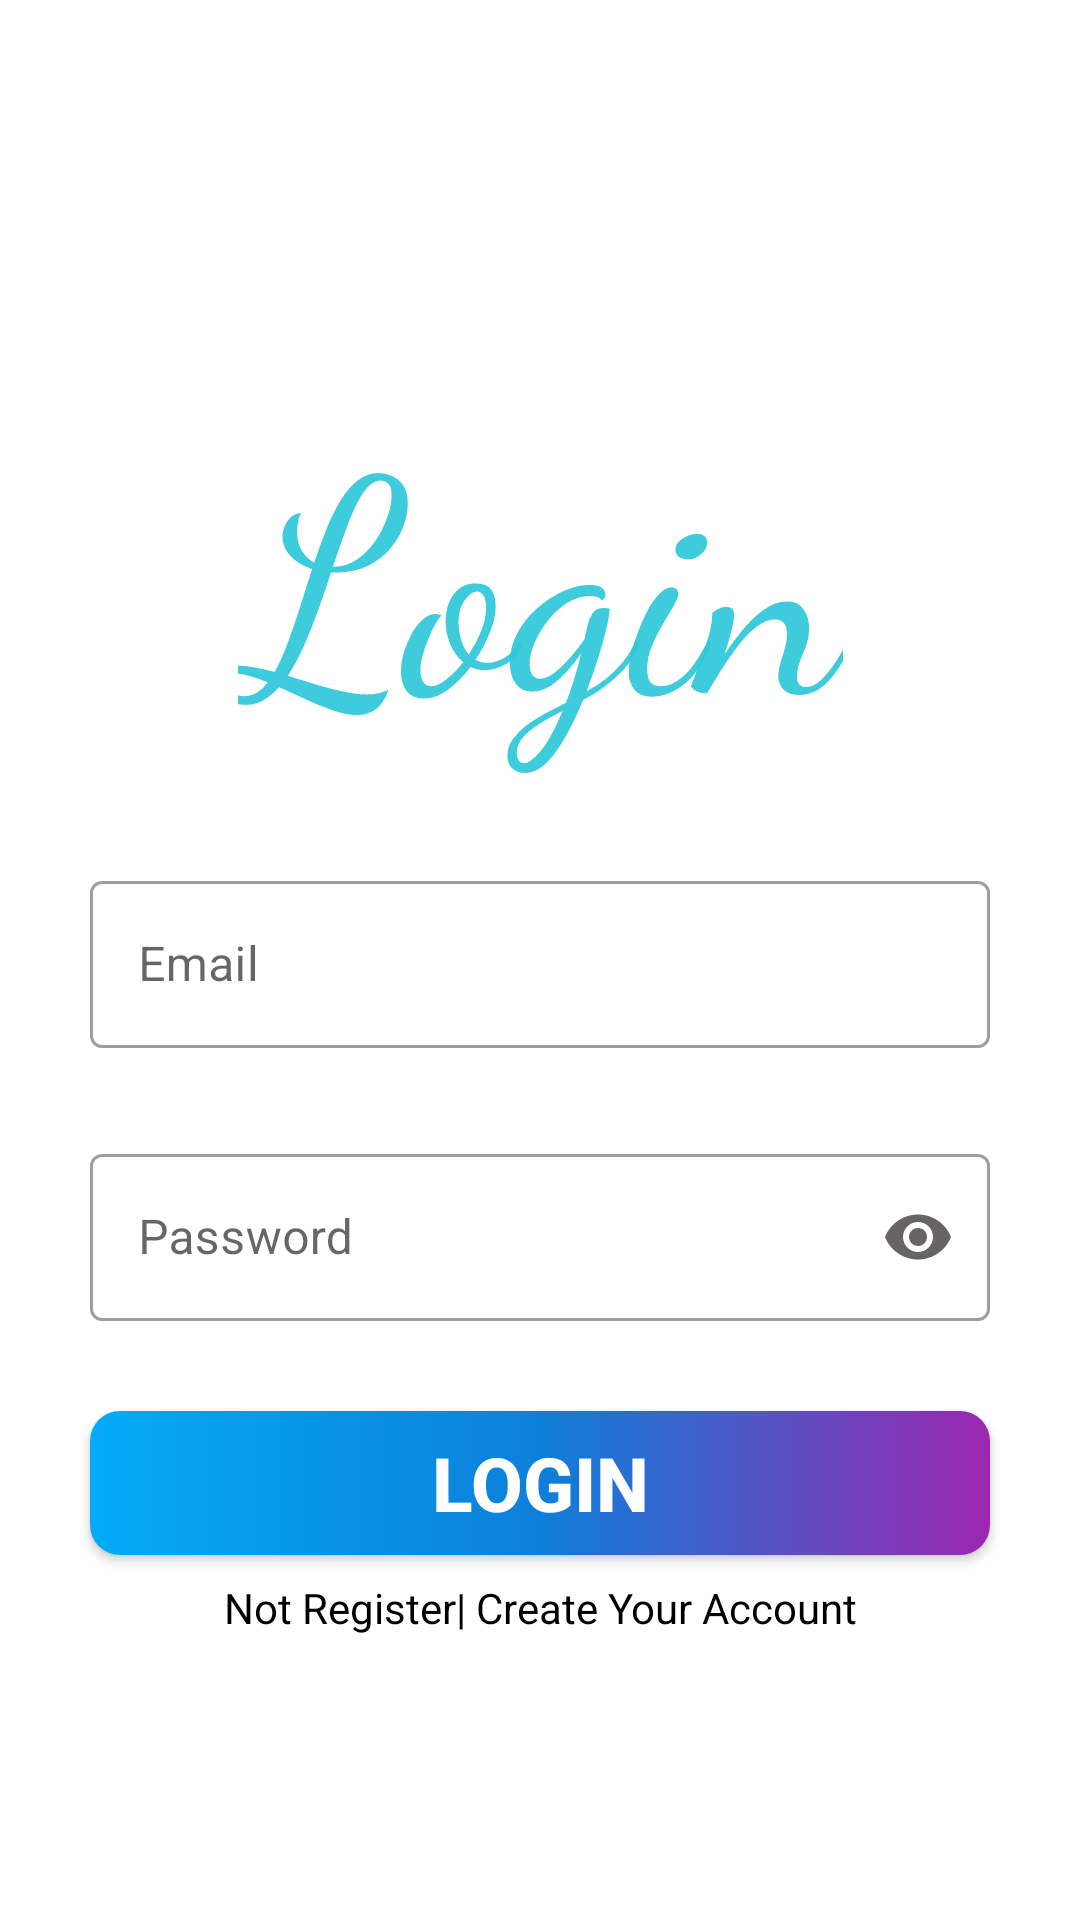

Layout XML and referenced resources for this Android screen:
<!-- AndroidManifest.xml: application theme Theme.LoginRetrofit -->
<!-- res/layout/activity_login.xml -->
<?xml version="1.0" encoding="utf-8"?>
<androidx.constraintlayout.widget.ConstraintLayout xmlns:android="http://schemas.android.com/apk/res/android"
    xmlns:app="http://schemas.android.com/apk/res-auto"
    xmlns:tools="http://schemas.android.com/tools"
    android:layout_width="match_parent"
    android:layout_height="match_parent"
    tools:context=".Activities.LoginActivity">
    <TextView
        android:id="@+id/text_login"
        android:layout_width="wrap_content"
        android:layout_height="wrap_content"
        android:text="@string/login"
        android:fontFamily="cursive"
        android:textSize="100sp"
        android:gravity="center"
        android:textColor="#EB2EC8DB"
        android:layout_marginTop="120dp"
        app:layout_constraintLeft_toLeftOf="parent"
        app:layout_constraintRight_toRightOf="parent"
        app:layout_constraintTop_toTopOf="parent" />


    <com.google.android.material.textfield.TextInputLayout
        android:id="@+id/google_email_login"
        android:layout_width="match_parent"
        android:layout_height="wrap_content"
        app:layout_constraintTop_toBottomOf="@id/text_login"
        app:layout_constraintStart_toStartOf="parent"
        app:layout_constraintEnd_toEndOf="parent"
        android:layout_margin="30dp"
        style="@style/Widget.MaterialComponents.TextInputLayout.OutlinedBox">


        <EditText
            android:id="@+id/email_login"
            android:layout_width="match_parent"
            android:layout_height="wrap_content"
            android:hint="@string/email"
            android:autofillHints="Email"
            android:inputType="textEmailAddress"
            />


    </com.google.android.material.textfield.TextInputLayout>

    <com.google.android.material.textfield.TextInputLayout
        android:id="@+id/google_password_login"
        android:layout_width="match_parent"
        android:layout_height="wrap_content"
        app:layout_constraintTop_toBottomOf="@id/google_email_login"
        app:layout_constraintStart_toStartOf="parent"
        app:layout_constraintEnd_toEndOf="parent"
        android:layout_margin="30dp"
        app:passwordToggleTint="#686464"
        app:passwordToggleEnabled="true"
        style="@style/Widget.MaterialComponents.TextInputLayout.OutlinedBox">


        <EditText
            android:id="@+id/password_login"
            android:layout_width="match_parent"
            android:layout_height="wrap_content"
            android:hint="@string/password"
            android:autofillHints="Password"
            android:inputType="numberPassword" />


    </com.google.android.material.textfield.TextInputLayout>

    <Button
        android:id="@+id/btn_login"
        android:layout_width="match_parent"
        android:layout_height="wrap_content"
        app:layout_constraintStart_toStartOf="parent"
        app:layout_constraintEnd_toEndOf="parent"
        app:layout_constraintTop_toBottomOf="@id/google_password_login"
        android:layout_margin="30dp"
        android:text="@string/login"
        android:gravity="center"
        android:textColor="@color/white"
        android:textSize="25sp"
        android:textStyle="bold"
        android:background="@drawable/button"/>
    <TextView
        android:id="@+id/register_lint"
        android:layout_width="match_parent"
        android:layout_height="wrap_content"
        android:text="@string/not_register_create_your_account"
        app:layout_constraintStart_toStartOf="parent"
        app:layout_constraintEnd_toEndOf="parent"
        android:gravity="center"
        app:layout_constraintTop_toBottomOf="@id/btn_login"
        android:layout_marginTop="8dp"
        android:textColor="@color/black"
        android:textStyle="normal"/>

</androidx.constraintlayout.widget.ConstraintLayout>
<!-- resources referenced by this layout -->
<resources>
  <!-- drawable button (drawable) -->
  <?xml version="1.0" encoding="utf-8"?>
  <shape xmlns:android="http://schemas.android.com/apk/res/android"
      android:shape="rectangle">
      <gradient android:startColor="#04ABF6"
          android:endColor="#9C27B0"
          android:centerColor="#0D7FDA"/>
      <corners android:radius="10dp"/>
  
  </shape>
  <string name="email">Email</string>
  <string name="login">Login</string>
  <string name="not_register_create_your_account">Not Register| Create Your Account</string>
  <string name="password">Password</string>
  <style name="Theme.LoginRetrofit" parent="Theme.MaterialComponents.DayNight.DarkActionBar">
          
          <item name="colorPrimary">@color/purple_500</item>
          <item name="colorPrimaryVariant">@color/purple_700</item>
          <item name="colorOnPrimary">@color/white</item>
          
          <item name="colorSecondary">@color/teal_200</item>
          <item name="colorSecondaryVariant">@color/teal_700</item>
          <item name="colorOnSecondary">@color/black</item>
          
          <item name="android:statusBarColor" tools:targetApi="l">?attr/colorPrimaryVariant</item>
          
      </style>
  <!-- not gathered from this repository: default colours our renderer supplied (Android Studio template values) -->
  <color name="purple_500">#FF6200EE</color>
  <color name="purple_700">#FF3700B3</color>
  <color name="teal_200">#FF03DAC5</color>
  <color name="teal_700">#FF018786</color>
  <color name="black">#FF000000</color>
  <color name="white">#FFFFFFFF</color>
</resources>
